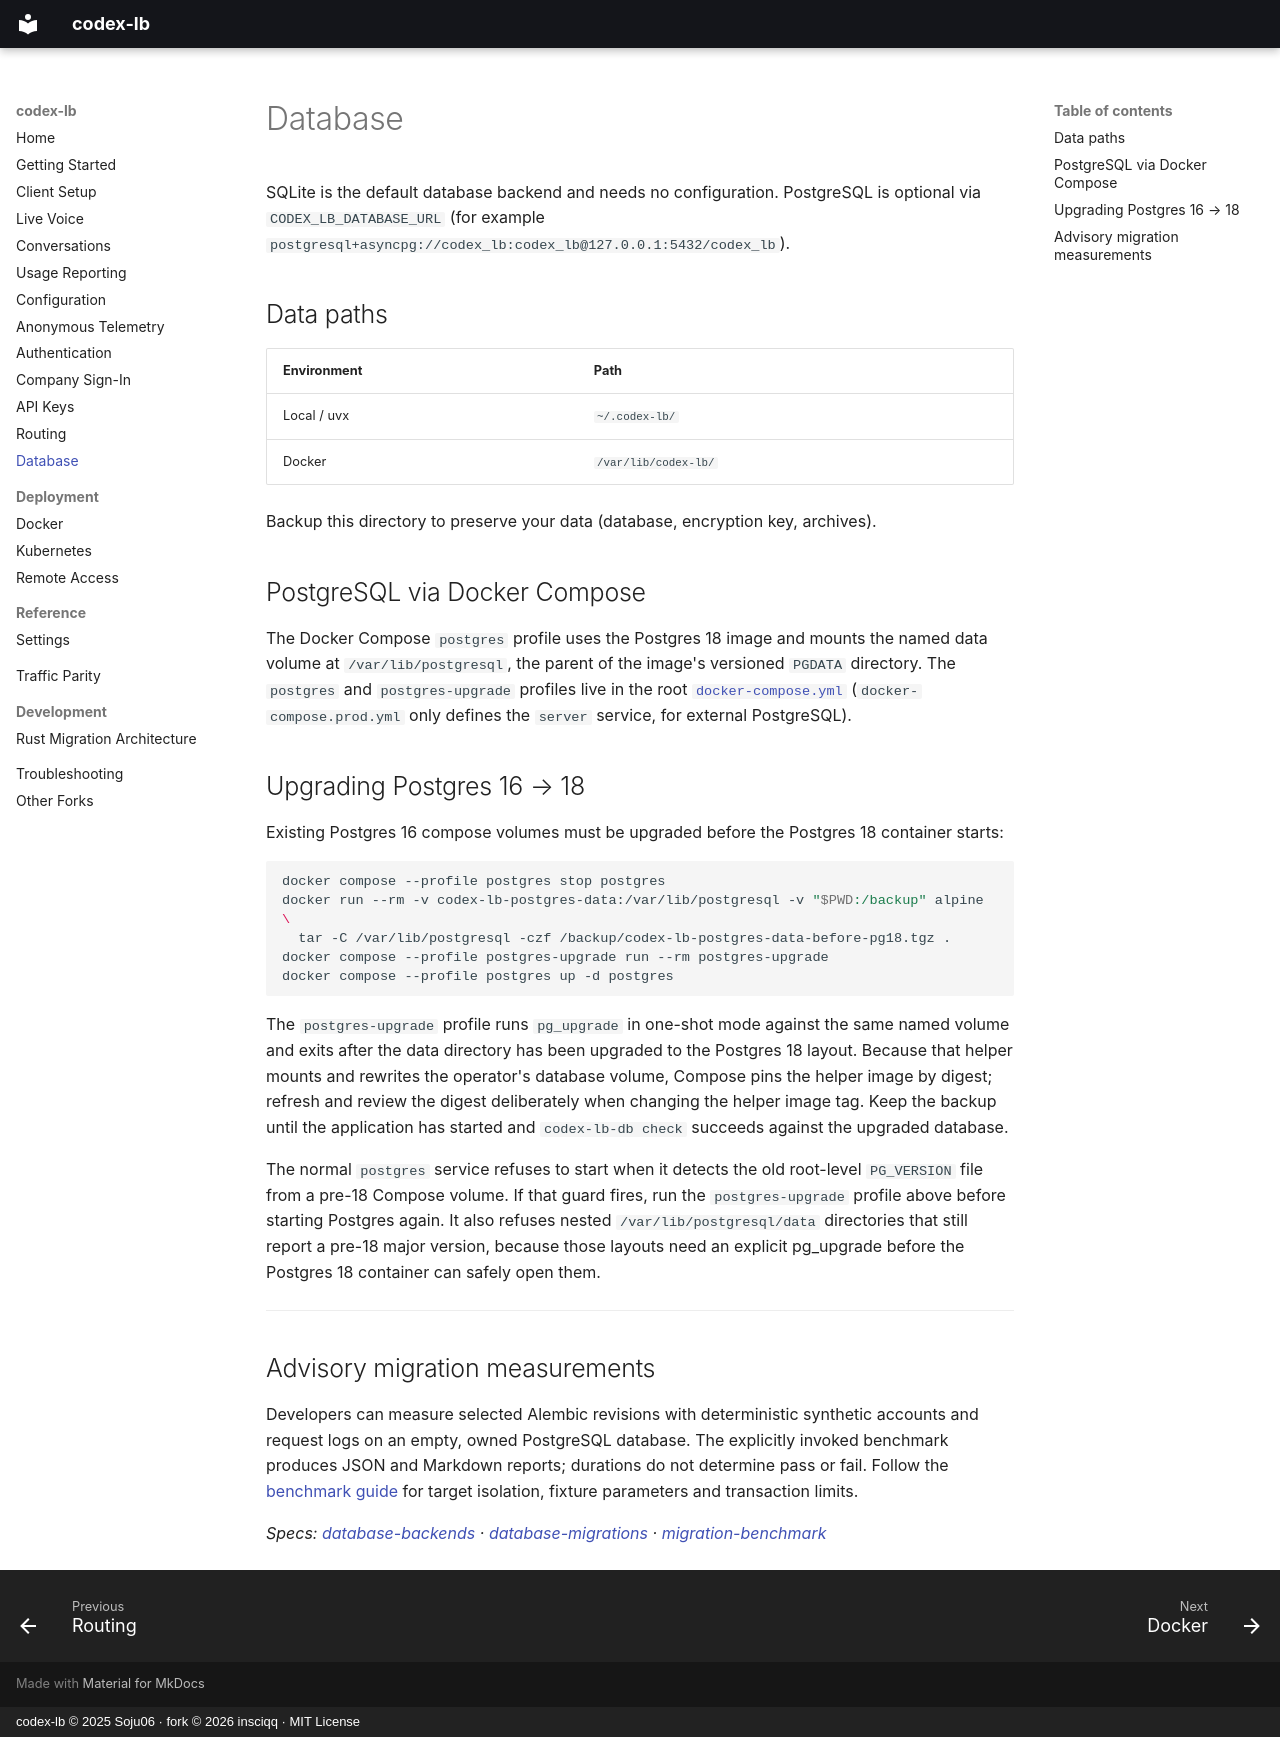

repository: insciqq/codex-lb · page: database/index.html · generator: mkdocs · copyright: codex-lb © 2025 Soju06 · fork © 2026 insciqq · MIT License

# Database

SQLite is the default database backend and needs no configuration. PostgreSQL is optional via `CODEX_LB_DATABASE_URL` (for example `postgresql+asyncpg://codex_lb:codex_lb@127.0.0.1:5432/codex_lb`).

## Data paths

| Environment | Path |
|-------------|------|
| Local / uvx | `~/.codex-lb/` |
| Docker | `/var/lib/codex-lb/` |

Backup this directory to preserve your data (database, encryption key, archives).

## PostgreSQL via Docker Compose

The Docker Compose `postgres` profile uses the Postgres 18 image and mounts the named data volume at
`/var/lib/postgresql`, the parent of the image's versioned `PGDATA` directory. The `postgres` and
`postgres-upgrade` profiles live in the root
[`docker-compose.yml`](https://github.com/insciqq/codex-lb/blob/main/docker-compose.yml)
(`docker-compose.prod.yml` only defines the `server` service, for external PostgreSQL).

## Upgrading Postgres 16 → 18

Existing Postgres 16 compose volumes must be upgraded before the Postgres 18 container starts:

```bash
docker compose --profile postgres stop postgres
docker run --rm -v codex-lb-postgres-data:/var/lib/postgresql -v "$PWD:/backup" alpine \
  tar -C /var/lib/postgresql -czf /backup/codex-lb-postgres-data-before-pg18.tgz .
docker compose --profile postgres-upgrade run --rm postgres-upgrade
docker compose --profile postgres up -d postgres
```

The `postgres-upgrade` profile runs `pg_upgrade` in one-shot mode against the same named volume and exits after the
data directory has been upgraded to the Postgres 18 layout. Because that helper mounts and rewrites the operator's
database volume, Compose pins the helper image by digest; refresh and review the digest deliberately when changing the
helper image tag. Keep the backup until the application has started and `codex-lb-db check` succeeds against the
upgraded database.

The normal `postgres` service refuses to start when it detects the old root-level `PG_VERSION` file from a pre-18
Compose volume. If that guard fires, run the `postgres-upgrade` profile above before starting Postgres again.
It also refuses nested `/var/lib/postgresql/data` directories that still report a pre-18 major version, because those
layouts need an explicit pg_upgrade before the Postgres 18 container can safely open them.

---

## Advisory migration measurements

Developers can measure selected Alembic revisions with deterministic synthetic accounts and request logs on an empty, owned PostgreSQL database. The explicitly invoked benchmark produces JSON and Markdown reports; durations do not determine pass or fail. Follow the [benchmark guide](https://github.com/insciqq/codex-lb/blob/main/openspec/specs/migration-benchmark/context.md) for target isolation, fixture parameters and transaction limits.

*Specs: [database-backends](https://github.com/insciqq/codex-lb/tree/main/openspec/specs/database-backends) · [database-migrations](https://github.com/insciqq/codex-lb/tree/main/openspec/specs/database-migrations) · [migration-benchmark](https://github.com/insciqq/codex-lb/tree/main/openspec/specs/migration-benchmark)*
